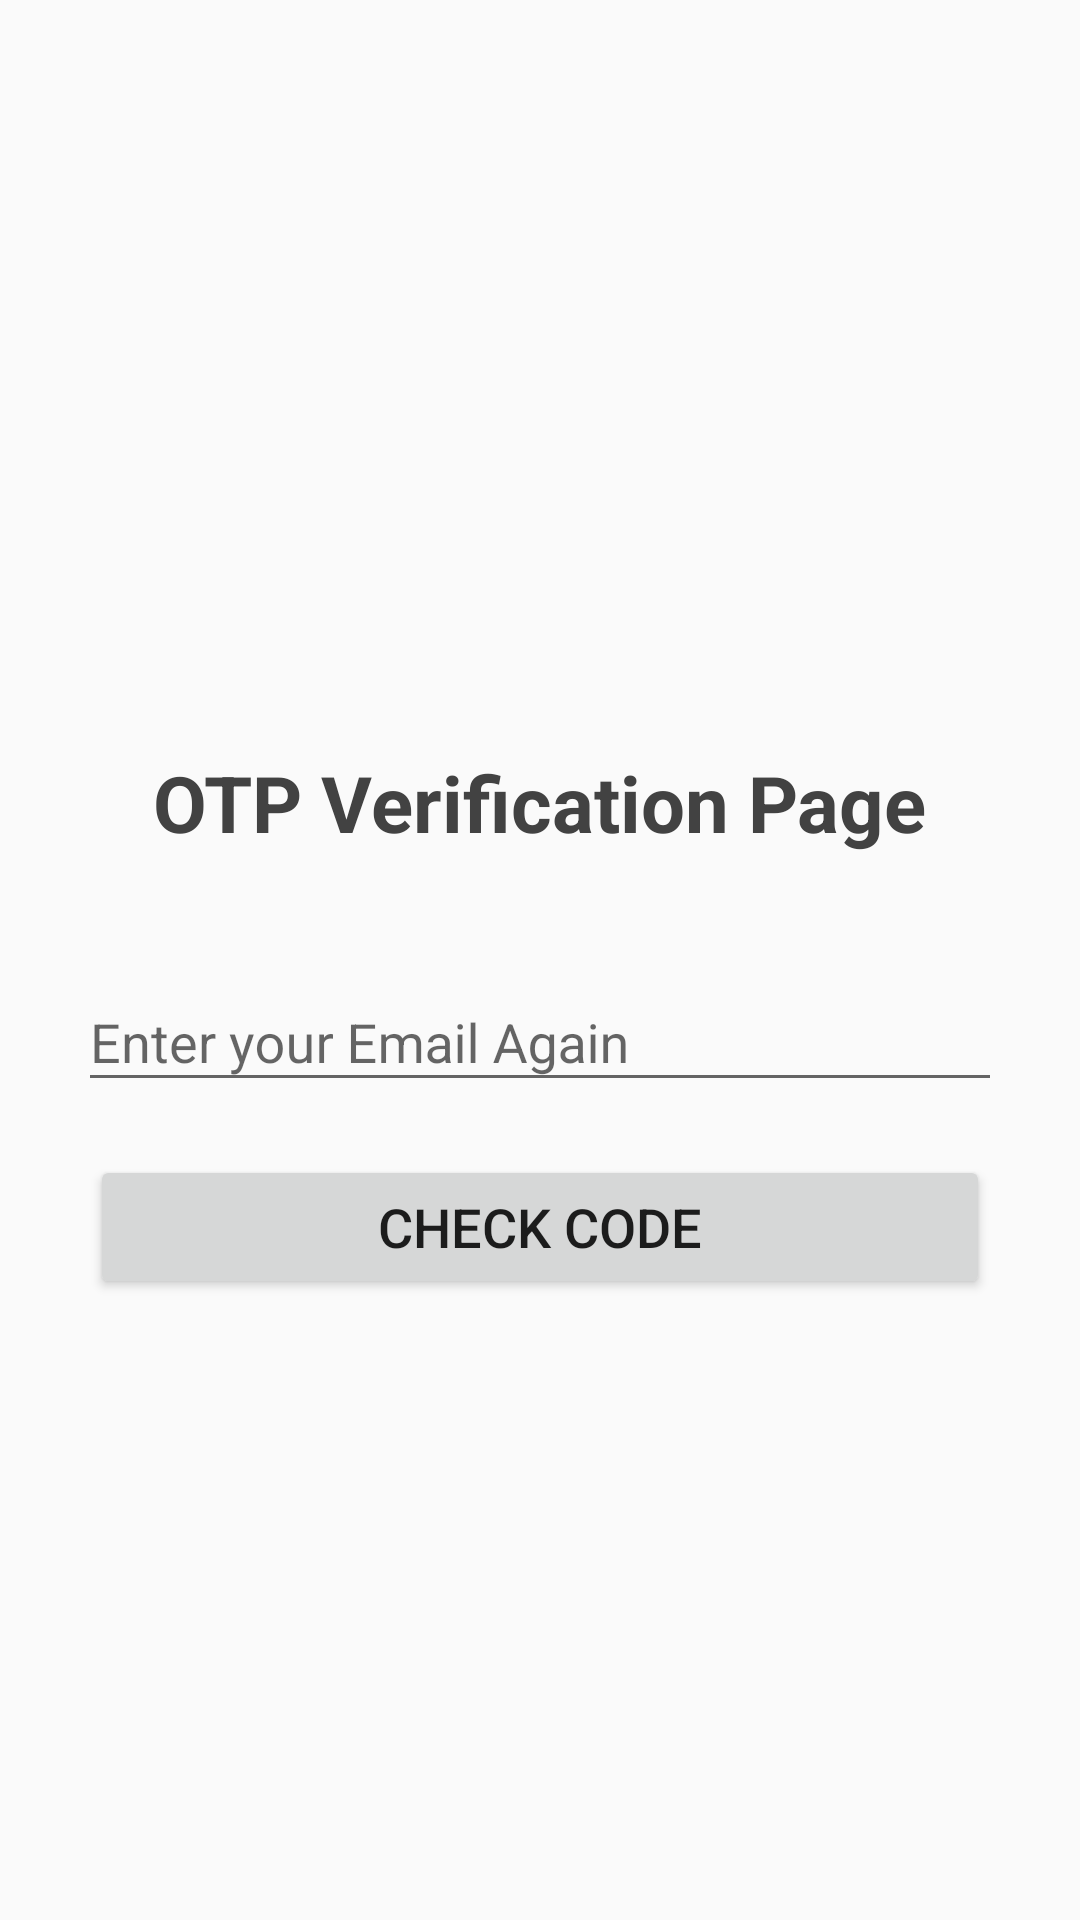

Layout XML and referenced resources for this Android screen:
<!-- AndroidManifest.xml: application theme AppTheme -->
<!-- res/layout/activity_verify.xml -->
<?xml version="1.0" encoding="utf-8"?>
<androidx.constraintlayout.widget.ConstraintLayout
    xmlns:android="http://schemas.android.com/apk/res/android"
    xmlns:app="http://schemas.android.com/apk/res-auto"
    xmlns:tools="http://schemas.android.com/tools"
    android:layout_width="match_parent"
    android:layout_height="match_parent"
    tools:context=".Verify">

    <TextView
        android:id="@+id/textView"
        android:layout_width="wrap_content"
        android:layout_height="wrap_content"
        android:layout_marginTop="731dp"
        android:text="READ OTP TUTORIAL"
        android:textColor="@color/cardview_dark_background"
        android:textSize="36dp"
        android:textStyle="bold"
        android:visibility="gone"
        app:layout_constraintEnd_toEndOf="parent"
        app:layout_constraintStart_toStartOf="parent"
        app:layout_constraintTop_toTopOf="parent" />


    <TextView
        android:id="@+id/textView2"
        android:layout_width="wrap_content"
        android:layout_height="wrap_content"
        android:layout_marginTop="250dp"
        android:text="OTP Verification Page"
        android:textColor="@color/cardview_dark_background"
        android:textSize="26dp"
        android:textStyle="bold"
        app:layout_constraintEnd_toEndOf="parent"
        app:layout_constraintStart_toStartOf="parent"
        app:layout_constraintTop_toBottomOf="@+id/textView" />

    <com.google.android.material.textfield.TextInputLayout
        android:id="@+id/outlinedTextField"
        android:layout_width="match_parent"
        android:layout_height="wrap_content"
        android:layout_marginHorizontal="26dp"
        android:layout_marginTop="30dp"
        android:hint="Enter your Email Again"
        app:layout_constraintEnd_toEndOf="parent"
        app:layout_constraintHorizontal_bias="0.5"
        app:layout_constraintStart_toStartOf="parent"
        app:layout_constraintTop_toBottomOf="@+id/textView2">

        <com.google.android.material.textfield.TextInputEditText
            android:id="@+id/etOTP"
            android:layout_width="match_parent"
            android:layout_height="wrap_content" />

    </com.google.android.material.textfield.TextInputLayout>

    <Button
        android:id="@+id/box1"
        android:layout_width="match_parent"
        android:layout_height="wrap_content"
        android:layout_marginTop="70dp"
        android:layout_marginHorizontal="30dp"
        app:layout_constraintTop_toTopOf="@+id/outlinedTextField"
        android:text="Check code"
        android:textSize="18sp"
        android:onClick="sendverifyemail"
        />

    <RelativeLayout
        android:id="@+id/box2"
        android:visibility="gone"
        android:layout_height="wrap_content"
        android:layout_width="match_parent"
        app:layout_constraintTop_toTopOf="@+id/box1"
        android:layout_marginTop="60dp">
        <LinearLayout
            android:layout_width="match_parent"
            android:layout_height="wrap_content"
            android:paddingHorizontal="100dp"
            android:orientation="horizontal">
            <EditText
                android:id="@+id/digit1"
                android:layout_width="0dp"
                android:layout_height="wrap_content"
                android:maxLength="1"
                android:layout_weight="1"
                android:textSize="32sp"
                android:inputType="number"
                android:textAlignment="center"
                android:gravity="center_horizontal" />
            <EditText
                android:id="@+id/digit2"
                android:layout_width="0dp"
                android:layout_height="wrap_content"
                android:maxLength="1"
                android:layout_weight="1"
                android:textSize="32sp"
                android:inputType="number"
                android:textAlignment="center"
                android:gravity="center_horizontal" />
            <EditText
                android:id="@+id/digit3"
                android:layout_width="0dp"
                android:layout_height="wrap_content"
                android:maxLength="1"
                android:layout_weight="1"
                android:inputType="number"
                android:textSize="32sp"
                android:textAlignment="center"
                android:gravity="center_horizontal" />
            <EditText
                android:id="@+id/digit4"
                android:layout_width="0dp"
                android:layout_height="wrap_content"
                android:maxLength="1"
                android:layout_weight="1"
                android:textSize="32sp"
                android:inputType="number"
                android:textAlignment="center"
                android:gravity="center_horizontal" />

        </LinearLayout>
        <Button
            android:id="@+id/loginbtn"
            android:layout_width="match_parent"
            android:layout_height="wrap_content"
            android:layout_marginTop="90dp"
            android:layout_marginHorizontal="30dp"
            android:text="Check code"
            android:textSize="18sp"
            android:onClick="confirm"
            />
    </RelativeLayout>


    <ImageView
        android:id="@+id/imageView"
        android:layout_width="match_parent"
        android:layout_height="0dp"
        app:layout_constraintBottom_toTopOf="@+id/textView2"
        app:layout_constraintEnd_toEndOf="parent"
        app:layout_constraintHorizontal_bias="0.5"
        app:layout_constraintStart_toStartOf="parent"
        app:layout_constraintTop_toBottomOf="@+id/textView"
        app:srcCompat="@drawable/email"
        tools:ignore="VectorDrawableCompat" />


</androidx.constraintlayout.widget.ConstraintLayout>
<!-- resources referenced by this layout -->
<resources>
  <style name="AppTheme" parent="Theme.AppCompat.Light.DarkActionBar">
          
          <item name="colorPrimary">@color/colorPrimary</item>
          <item name="colorPrimaryDark">@color/colorPrimaryDark</item>
          <item name="colorAccent">@color/colorAccent</item>
      </style>
  <color name="colorPrimary">#009688</color>
  <color name="colorPrimaryDark">#D9D6DF</color>
  <color name="colorAccent">#F44336</color>
</resources>
